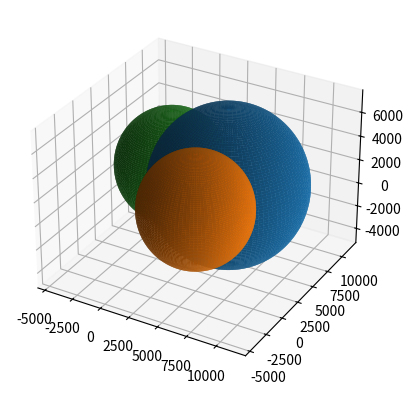

Recreate this plot in Python.
import matplotlib.pyplot as plt 
import numpy as np

a4 = np.array([0,0,1300])
a2 = np.array([5000,0,1700])
a3 = np.array([0,5000,1700])
a1 = np.array([5000,5000,1300])

r1 = 6300
r2 = 4500
r3 = 4500


fig = plt.figure()
ax = fig.add_subplot(111, projection='3d')

t = np.linspace(0, np.pi * 2, 100)
s = np.linspace(0, np.pi, 100)

t, s = np.meshgrid(t, s)
x1 = np.cos(t) * np.sin(s)*r1+a1[0]
y1 = np.sin(t) * np.sin(s)*r1+a1[1]
z1 = np.cos(s)*r1+a1[2]
ax.plot_surface(x1, y1, z1, rstride=1, cstride=1)
x2 = np.cos(t) * np.sin(s)*r2+a2[0]
y2 = np.sin(t) * np.sin(s)*r2+a2[1]
z2 = np.cos(s)*r2+a2[2]
ax.plot_surface(x2, y2, z2, rstride=1, cstride=1)
x3 = np.cos(t) * np.sin(s)*r3+a3[0]
y3 = np.sin(t) * np.sin(s)*r3+a3[1]
z3 = np.cos(s)*r3+a3[2]
ax = plt.subplot(111, projection='3d')
ax.plot_surface(x3, y3, z3, rstride=1, cstride=1)
plt.show()